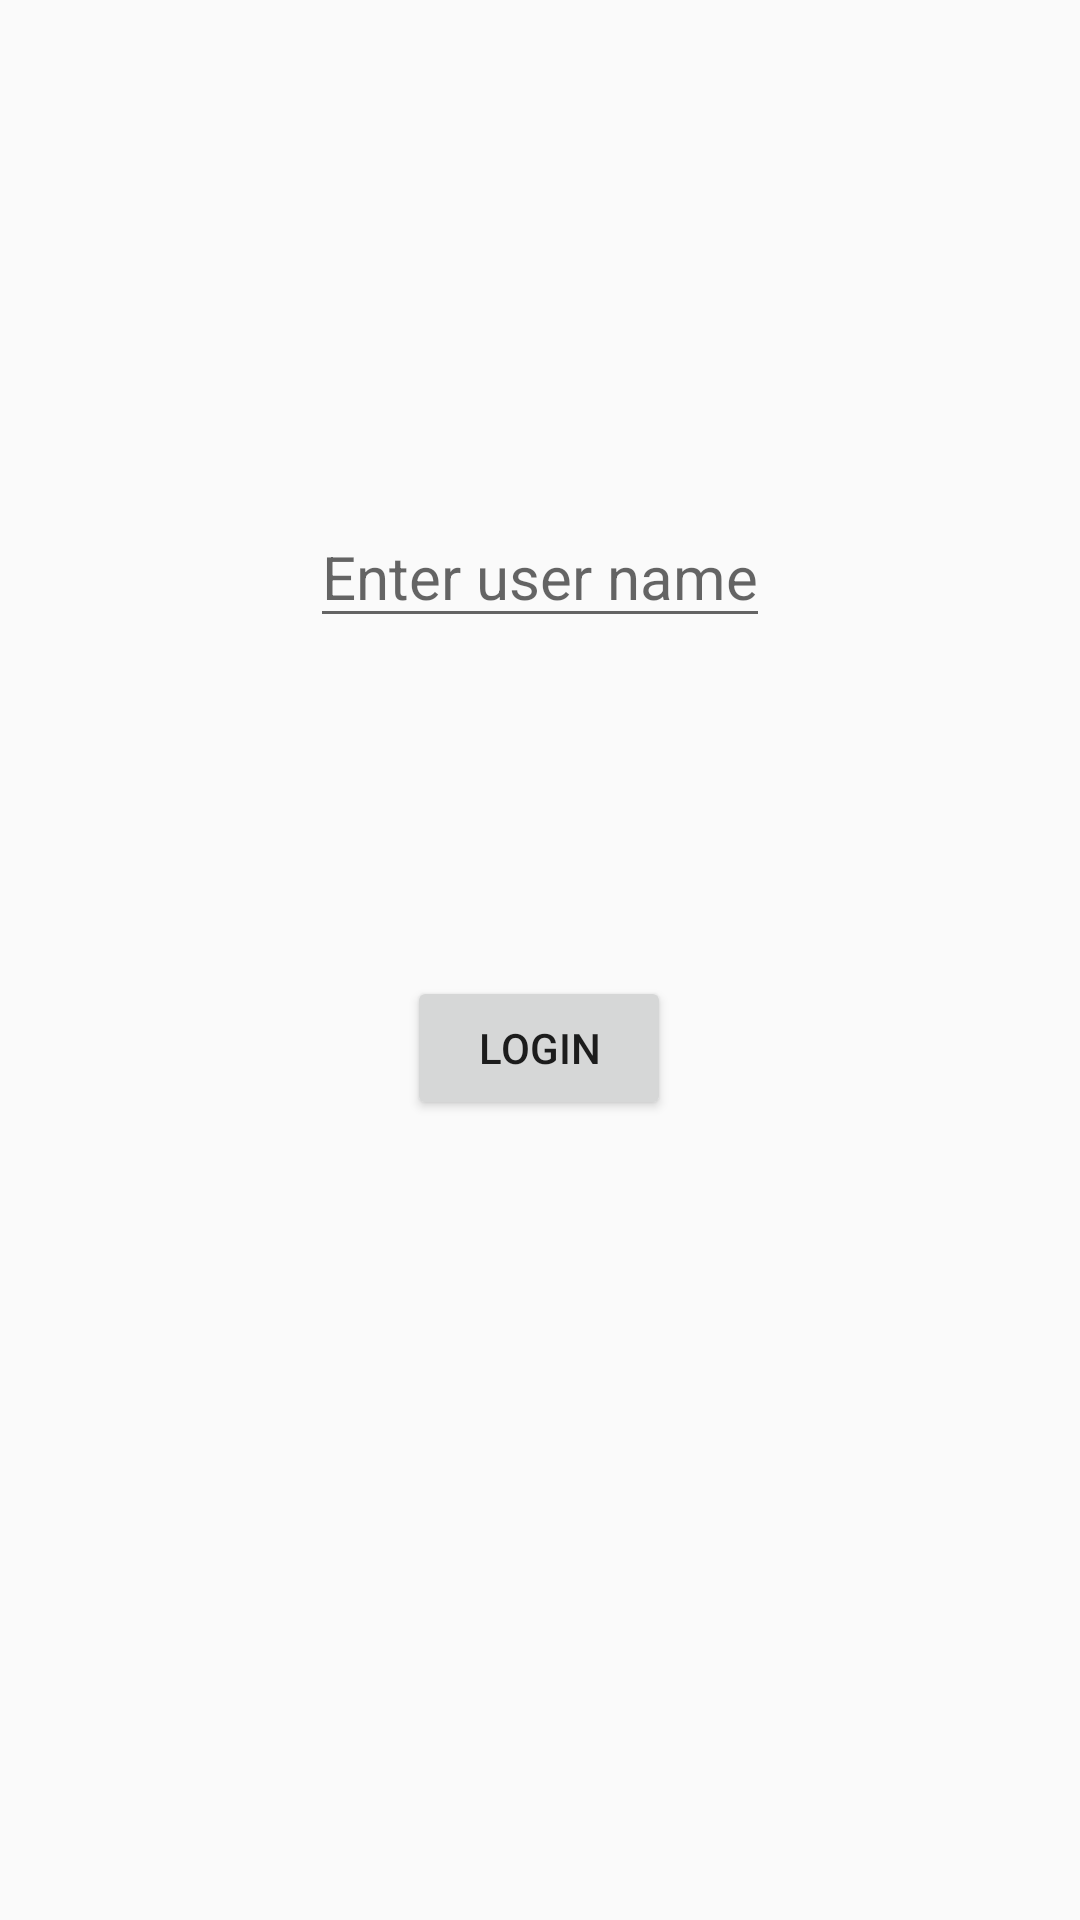

The Android layout XML behind this screen, and the referenced resources:
<!-- AndroidManifest.xml: application theme Theme.NUMAD21FA_TEAM21DAYPROJECT -->
<!-- res/layout/activity_login.xml -->
<?xml version="1.0" encoding="utf-8"?>
<androidx.constraintlayout.widget.ConstraintLayout xmlns:android="http://schemas.android.com/apk/res/android"
    xmlns:app="http://schemas.android.com/apk/res-auto"
    xmlns:tools="http://schemas.android.com/tools"
    android:layout_width="match_parent"
    android:layout_height="match_parent"
    tools:context=".LoginActivity">

    <EditText
        android:id="@+id/userNameText"
        android:layout_width="wrap_content"
        android:layout_height="wrap_content"
        android:hint="Enter user name"
        android:textSize="20dp"
        app:layout_constraintBottom_toBottomOf="parent"
        app:layout_constraintEnd_toEndOf="parent"
        app:layout_constraintStart_toStartOf="parent"
        app:layout_constraintTop_toTopOf="parent"
        app:layout_constraintVertical_bias="0.283" />

    <Button
        android:id="@+id/loginButton"
        android:layout_width="wrap_content"
        android:layout_height="wrap_content"
        android:onClick="onClick"
        android:text="Login"
        app:layout_constraintBottom_toBottomOf="parent"
        app:layout_constraintEnd_toEndOf="parent"
        app:layout_constraintHorizontal_bias="0.499"
        app:layout_constraintStart_toStartOf="parent"
        app:layout_constraintTop_toBottomOf="@+id/userNameText"
        app:layout_constraintVertical_bias="0.297" />
</androidx.constraintlayout.widget.ConstraintLayout>
<!-- resources referenced by this layout -->
<resources>
  <style name="Theme.NUMAD21FA_TEAM21DAYPROJECT" parent="Theme.AppCompat.Light.NoActionBar">
          
          <item name="colorPrimary">#000000</item>
          <item name="colorPrimaryVariant">#FFA1DA</item>
          <item name="colorOnPrimary">#000000</item>
          
          <item name="colorSecondary">@color/teal_200</item>
          <item name="colorSecondaryVariant">@color/teal_700</item>
          <item name="colorOnSecondary">@color/teal_700</item>
          
          <item name="android:statusBarColor" tools:targetApi="l">?attr/colorPrimaryVariant</item>
          
      </style>
  <color name="teal_200">#FF03DAC5</color>
  <color name="teal_700">#FF018786</color>
</resources>
